The GitHub repository danfye/01SAR_HROS contains a labelled image folder "SAR" with 10 categories: photovoltaic, airplane, beach, bridge, crosswalk, golf course, oil tank, river, runway, ship. Examples follow, each with its label.

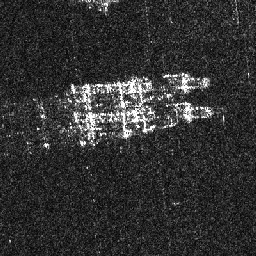
Label: ship

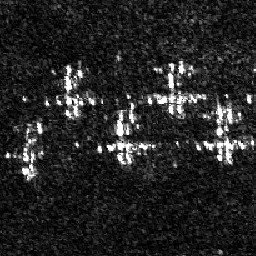
Label: airplane

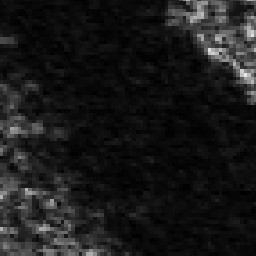
Label: river

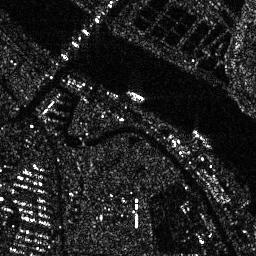
Label: bridge

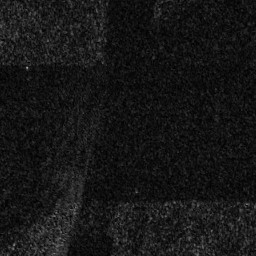
Label: runway

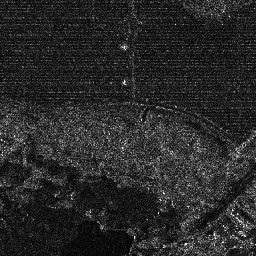
Label: photovoltaic
